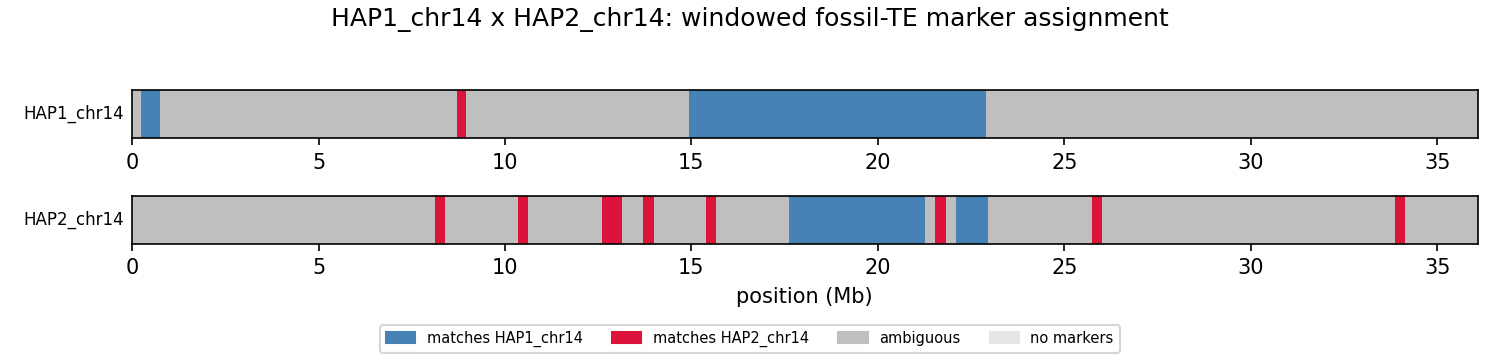

Data behind this chart, as committed beside it:
unit	win_start	win_end	a_hits	b_hits	a_frac	b_frac	assigned
HAP1_chr14	1	250000	142	73	0.0371	0.0926	ambiguous
HAP1_chr14	250001	500000	142	66	0.0371	0.0838	a
HAP1_chr14	500001	750000	269	129	0.0702	0.1637	a
HAP1_chr14	750001	1000000	195	149	0.0509	0.1891	ambiguous
HAP1_chr14	1000001	1250000	164	213	0.0428	0.2703	ambiguous
HAP1_chr14	1250001	1500000	209	114	0.0545	0.1447	ambiguous
HAP1_chr14	1500001	1750000	138	149	0.0360	0.1891	ambiguous
HAP1_chr14	1750001	2000000	170	291	0.0444	0.3693	ambiguous
HAP1_chr14	2000001	2250000	158	234	0.0412	0.2970	ambiguous
HAP1_chr14	2250001	2500000	151	231	0.0394	0.2931	ambiguous
HAP1_chr14	2500001	2750000	158	166	0.0412	0.2107	ambiguous
HAP1_chr14	2750001	3000000	168	148	0.0438	0.1878	ambiguous
HAP1_chr14	3000001	3250000	166	169	0.0433	0.2145	ambiguous
HAP1_chr14	3250001	3500000	160	145	0.0418	0.1840	ambiguous
HAP1_chr14	3500001	3750000	177	208	0.0462	0.2640	ambiguous
HAP1_chr14	3750001	4000000	170	250	0.0444	0.3173	ambiguous
HAP1_chr14	4000001	4250000	166	246	0.0433	0.3122	ambiguous
HAP1_chr14	4250001	4500000	153	180	0.0399	0.2284	ambiguous
HAP1_chr14	4500001	4750000	146	210	0.0381	0.2665	ambiguous
HAP1_chr14	4750001	5000000	165	145	0.0431	0.1840	ambiguous
HAP1_chr14	5000001	5250000	154	124	0.0402	0.1574	ambiguous
HAP1_chr14	5250001	5500000	171	243	0.0446	0.3084	ambiguous
HAP1_chr14	5500001	5750000	136	208	0.0355	0.2640	ambiguous
HAP1_chr14	5750001	6000000	161	233	0.0420	0.2957	ambiguous
HAP1_chr14	6000001	6250000	186	283	0.0485	0.3591	ambiguous
HAP1_chr14	6250001	6500000	155	193	0.0404	0.2449	ambiguous
HAP1_chr14	6500001	6750000	169	275	0.0441	0.3490	ambiguous
HAP1_chr14	6750001	7000000	162	276	0.0423	0.3503	ambiguous
HAP1_chr14	7000001	7250000	198	207	0.0517	0.2627	ambiguous
HAP1_chr14	7250001	7500000	168	205	0.0438	0.2602	ambiguous
HAP1_chr14	7500001	7750000	172	200	0.0449	0.2538	ambiguous
HAP1_chr14	7750001	8000000	212	196	0.0553	0.2487	ambiguous
HAP1_chr14	8000001	8250000	174	282	0.0454	0.3579	ambiguous
HAP1_chr14	8250001	8500000	176	168	0.0459	0.2132	ambiguous
HAP1_chr14	8500001	8750000	176	226	0.0459	0.2868	ambiguous
HAP1_chr14	8750001	9000000	145	290	0.0378	0.3680	b
HAP1_chr14	9000001	9250000	110	110	0.0287	0.1396	ambiguous
HAP1_chr14	9250001	9500000	173	286	0.0451	0.3629	ambiguous
HAP1_chr14	9500001	9750000	180	208	0.0470	0.2640	ambiguous
HAP1_chr14	9750001	10000000	170	222	0.0444	0.2817	ambiguous
HAP1_chr14	10000001	10250000	203	194	0.0530	0.2462	ambiguous
HAP1_chr14	10250001	10500000	170	219	0.0444	0.2779	ambiguous
HAP1_chr14	10500001	10750000	158	280	0.0412	0.3553	ambiguous
HAP1_chr14	10750001	11000000	144	230	0.0376	0.2919	ambiguous
HAP1_chr14	11000001	11250000	163	253	0.0425	0.3211	ambiguous
HAP1_chr14	11250001	11500000	176	188	0.0459	0.2386	ambiguous
HAP1_chr14	11500001	11750000	183	191	0.0478	0.2424	ambiguous
HAP1_chr14	11750001	12000000	177	232	0.0462	0.2944	ambiguous
HAP1_chr14	12000001	12250000	131	189	0.0342	0.2398	ambiguous
HAP1_chr14	12250001	12500000	149	203	0.0389	0.2576	ambiguous
HAP1_chr14	12500001	12750000	153	169	0.0399	0.2145	ambiguous
HAP1_chr14	12750001	13000000	157	236	0.0410	0.2995	ambiguous
HAP1_chr14	13000001	13250000	134	194	0.0350	0.2462	ambiguous
HAP1_chr14	13250001	13500000	178	309	0.0465	0.3921	ambiguous
HAP1_chr14	13500001	13750000	147	282	0.0384	0.3579	ambiguous
HAP1_chr14	13750001	14000000	168	209	0.0438	0.2652	ambiguous
HAP1_chr14	14000001	14250000	152	181	0.0397	0.2297	ambiguous
HAP1_chr14	14250001	14500000	134	243	0.0350	0.3084	ambiguous
HAP1_chr14	14500001	14750000	82	73	0.0214	0.0926	ambiguous
HAP1_chr14	14750001	15000000	128	102	0.0334	0.1294	ambiguous
... 214 more rows
